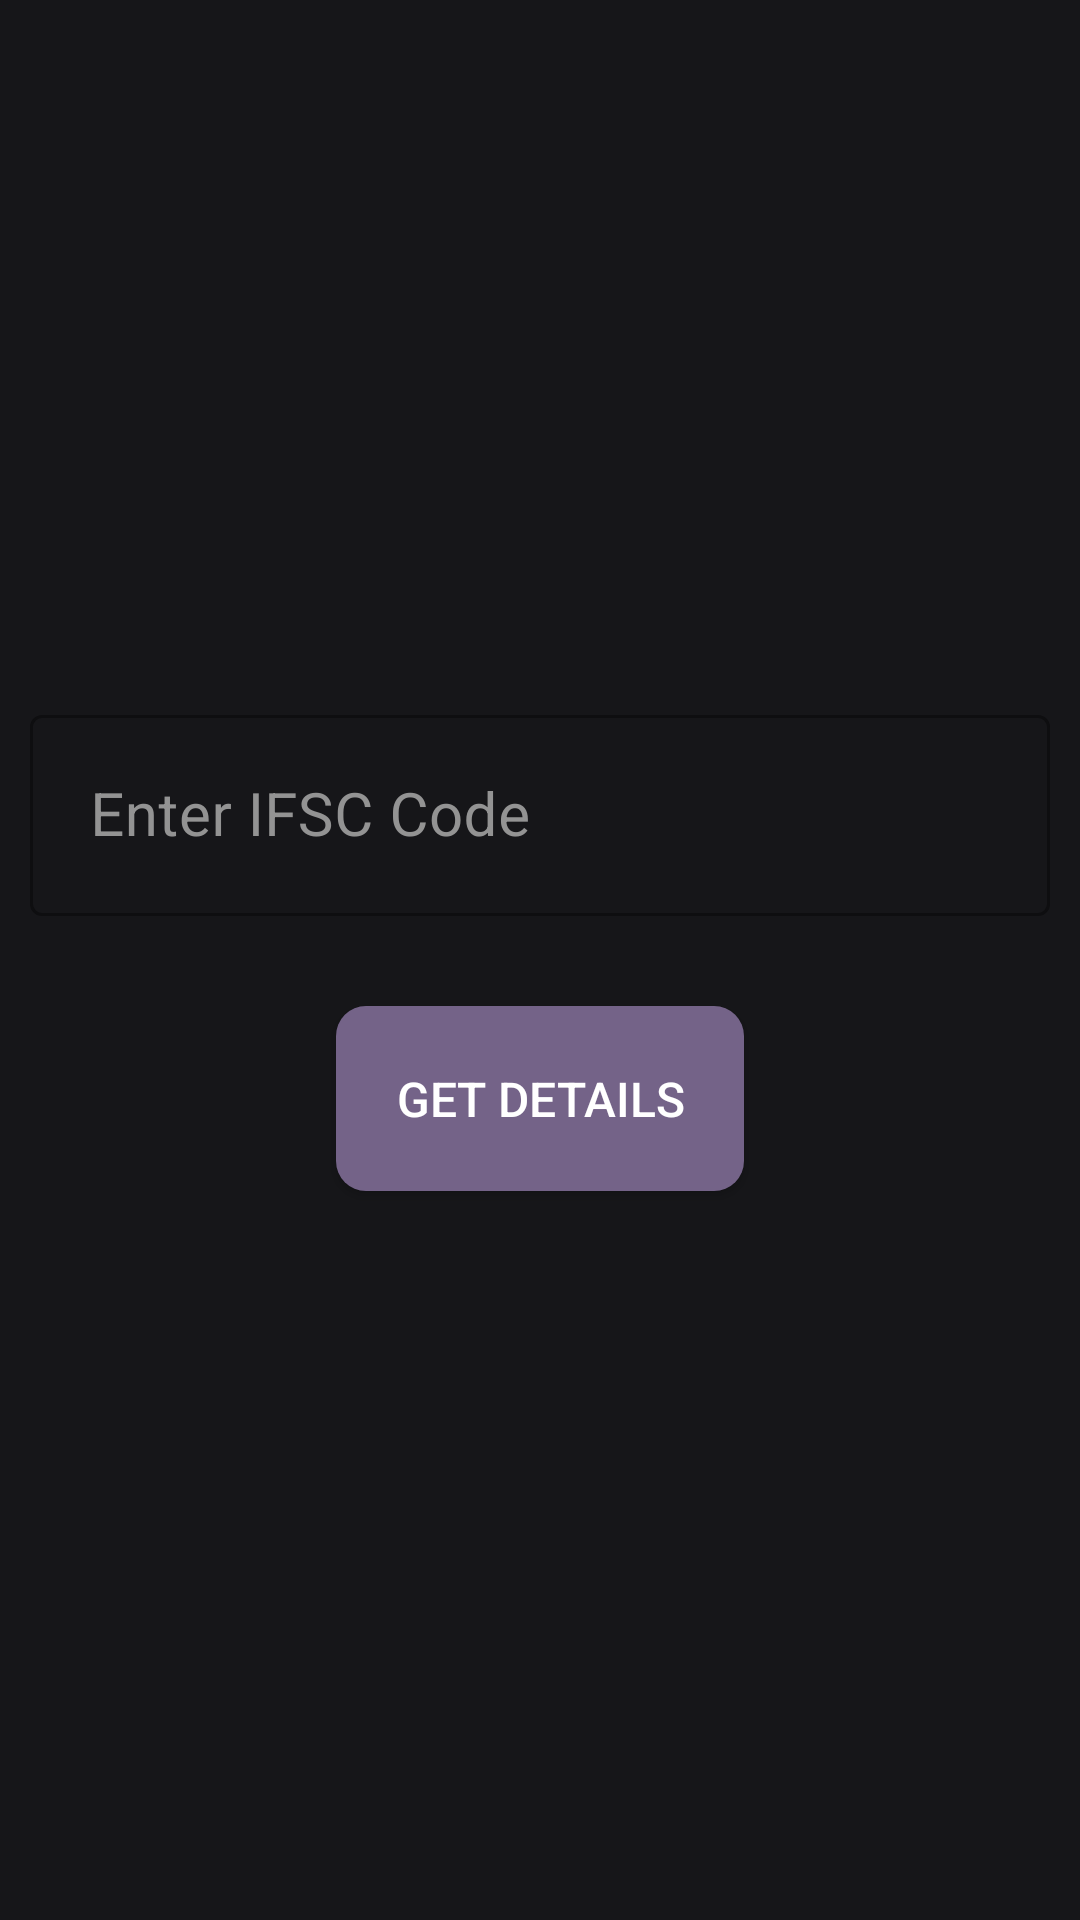

Android layout source for this screen:
<!-- AndroidManifest.xml: application theme Theme.IFSCDetails -->
<!-- res/layout/activity_main.xml -->
<?xml version="1.0" encoding="utf-8"?>
<androidx.constraintlayout.widget.ConstraintLayout xmlns:android="http://schemas.android.com/apk/res/android"
    xmlns:app="http://schemas.android.com/apk/res-auto"
    xmlns:tools="http://schemas.android.com/tools"
    android:layout_width="match_parent"
    android:layout_height="match_parent"
    android:background="@color/main_color_1"
    tools:context=".MainActivity">


    <LinearLayout
        android:id="@+id/linearLayout"
        android:layout_width="match_parent"
        android:layout_height="wrap_content"
        android:gravity="center"
        android:orientation="vertical"
        app:layout_constraintBottom_toBottomOf="parent"
        app:layout_constraintEnd_toEndOf="parent"
        app:layout_constraintHorizontal_bias="0.5"
        app:layout_constraintStart_toStartOf="parent"
        app:layout_constraintTop_toTopOf="parent">

        <com.google.android.material.textfield.TextInputLayout
            android:id="@+id/textInputLayout"
            style="@style/Widget.MaterialComponents.TextInputLayout.OutlinedBox"
            android:layout_width="match_parent"
            android:layout_height="wrap_content"
            android:layout_gravity="center"
            android:layout_margin="10dp"
            android:layout_marginTop="20dp"
            android:hint="@string/enter_ifsc_code_hint"
            android:textColorHint="#939393"
            app:hintTextColor="#939393">

            <com.google.android.material.textfield.TextInputEditText
                android:id="@+id/ifscCodeEt"
                android:layout_width="match_parent"
                android:layout_height="wrap_content"
                android:layout_gravity="center"
                android:ems="10"
                android:inputType="textImeMultiLine|textMultiLine"
                android:padding="20dp"
                android:textAllCaps="false"
                android:textColor="@color/white"
                android:textSize="20sp" />
        </com.google.android.material.textfield.TextInputLayout>

        <androidx.appcompat.widget.AppCompatButton
            android:id="@+id/getDetailsBtn"
            android:layout_width="wrap_content"
            android:layout_height="wrap_content"
            android:layout_gravity="center"
            android:layout_margin="20dp"
            android:background="@drawable/button_background"
            android:clickable="true"
            android:focusable="true"
            android:foreground="?android:attr/selectableItemBackground"
            android:padding="20dp"
            android:text="@string/get_details_btn"
            android:textColor="@color/white"
            android:textSize="16sp"
            tools:ignore="UnusedAttribute" />
    </LinearLayout>


</androidx.constraintlayout.widget.ConstraintLayout>
<!-- resources referenced by this layout -->
<resources>
  <color name="main_color_1">#161619</color>
  <color name="white">#FFFFFFFF</color>
  <!-- drawable button_background (drawable) -->
  <?xml version="1.0" encoding="utf-8"?>
  <shape xmlns:android="http://schemas.android.com/apk/res/android">
  
  
    <solid
        android:color="#746388"/>
  
      <corners
          android:radius="10dp"/>
  </shape>
  <string name="enter_ifsc_code_hint">Enter IFSC Code</string>
  <string name="get_details_btn">GET DETAILS</string>
  <style name="Theme.IFSCDetails" parent="Theme.MaterialComponents.DayNight.DarkActionBar">
          
          <item name="colorPrimary">@color/purple_500</item>
          <item name="colorPrimaryVariant">@color/purple_700</item>
          <item name="colorOnPrimary">@color/white</item>
          
          <item name="colorSecondary">@color/teal_200</item>
          <item name="colorSecondaryVariant">@color/teal_700</item>
          <item name="colorOnSecondary">@color/black</item>
          
          <item name="android:statusBarColor" tools:targetApi="l">@color/status_bar_color</item>
          <item name="toolbarStyle">@style/ToolbarStyle</item>
          
      </style>
  <color name="purple_500">#FF6200EE</color>
  <color name="purple_700">#FF3700B3</color>
  <color name="teal_200">#FF03DAC5</color>
  <color name="teal_700">#FF018786</color>
  <color name="black">#FF000000</color>
  <color name="status_bar_color">#0A0A0A</color>
  <style name="ToolbarStyle" parent="Widget.AppCompat.Toolbar">
          <item name="android:background">@color/toolbar_color</item>
      </style>
  <color name="toolbar_color">#615D67</color>
</resources>
